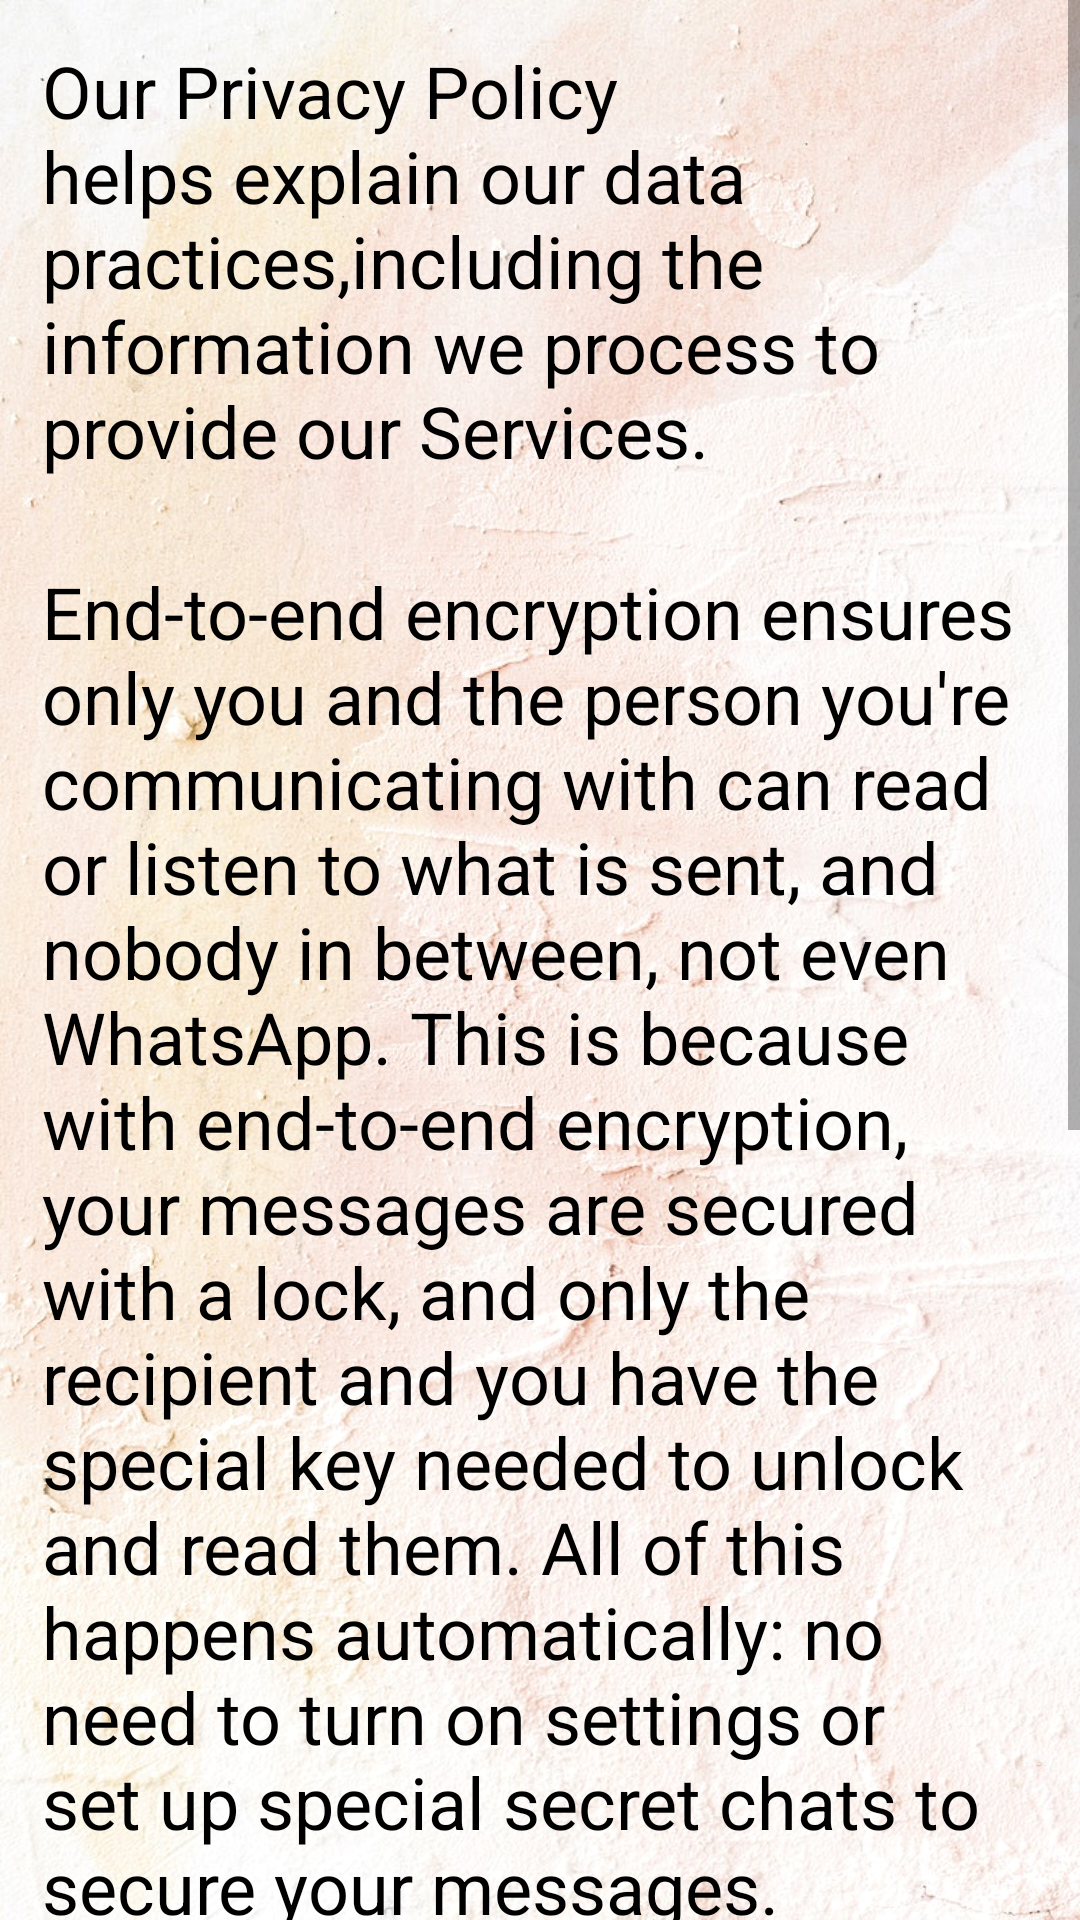

Write the Android layout XML for this screen, with the resource values it uses.
<!-- AndroidManifest.xml: application theme Theme.WhatsApp -->
<!-- res/layout/activity_privacy_policy.xml -->
<?xml version="1.0" encoding="utf-8"?>
<ScrollView xmlns:android="http://schemas.android.com/apk/res/android"
    xmlns:app="http://schemas.android.com/apk/res-auto"
    xmlns:tools="http://schemas.android.com/tools"
    android:layout_width="match_parent"
    android:layout_height="match_parent"
    android:background="@drawable/bg1"
    tools:context=".Activity.PrivacyPolicy">

    <RelativeLayout
        android:layout_width="match_parent"
        android:layout_height="match_parent">

    <TextView
        android:id="@+id/txtAppInfo"
        android:layout_width="wrap_content"
        android:layout_height="wrap_content"
        android:padding="14dp"
        android:paddingStart="14dp"
        android:text="Our Privacy Policy helps explain our data practices,including the information we process to provide our Services."
        android:textColor="#000000"
        android:textSize="24sp" />

    <TextView
        android:id="@+id/txtAppInfo1"
        android:layout_width="wrap_content"
        android:layout_height="wrap_content"
        android:layout_below="@id/txtAppInfo"
        android:padding="14dp"
        android:paddingStart="14dp"
        android:paddingTop="14dp"
        android:text="End-to-end encryption ensures only you and the person you're communicating with can read or listen to what is sent, and nobody in between, not even WhatsApp. This is because with end-to-end encryption, your messages are secured with a lock, and only the recipient and you have the special key needed to unlock and read them. All of this happens automatically: no need to turn on settings or set up special secret chats to secure your messages."
        android:textColor="#000000"
        android:textSize="24sp" />

    <TextView
        android:id="@+id/txtAppInfo2"
        android:layout_width="wrap_content"
        android:layout_height="wrap_content"
        android:layout_below="@id/txtAppInfo1"
        android:padding="14dp"
        android:paddingStart="14dp"
        android:paddingTop="14dp"
        android:text="App wants to make sure you know what’s happening with your messages. If you don’t want to receive messages from a person or business, you can always block them directly from the chat or delete them from your contact list. We want to make sure you understand how your messages are being handled and have the options you need to make the right decisions for you."
        android:textColor="#000000"
        android:textSize="24sp" />
    </RelativeLayout>
</ScrollView>
<!-- resources referenced by this layout -->
<resources>
  <!-- drawable bg1: jpg bitmap (drawable-v24, 224806 bytes) -->
  <style name="Theme.WhatsApp" parent="Theme.AppCompat.Light.DarkActionBar">
          
          <item name="colorPrimary">@color/colorToolbar</item>
          <item name="colorPrimaryVariant">@color/colorToolbar</item>
  
          <item name="colorOnPrimary">@color/white</item>
          
          <item name="colorSecondary">@color/teal_200</item>
          <item name="colorSecondaryVariant">@color/teal_700</item>
          <item name="colorOnSecondary">@color/black</item>
          
          <item name="android:statusBarColor" tools:targetApi="l">?attr/colorPrimaryVariant</item>
          
      </style>
  <color name="colorToolbar">#F39980</color>
  <color name="white">#FFFFFFFF</color>
  <color name="teal_200">#FF03DAC5</color>
  <color name="teal_700">#FF018786</color>
  <color name="black">#FF000000</color>
</resources>
